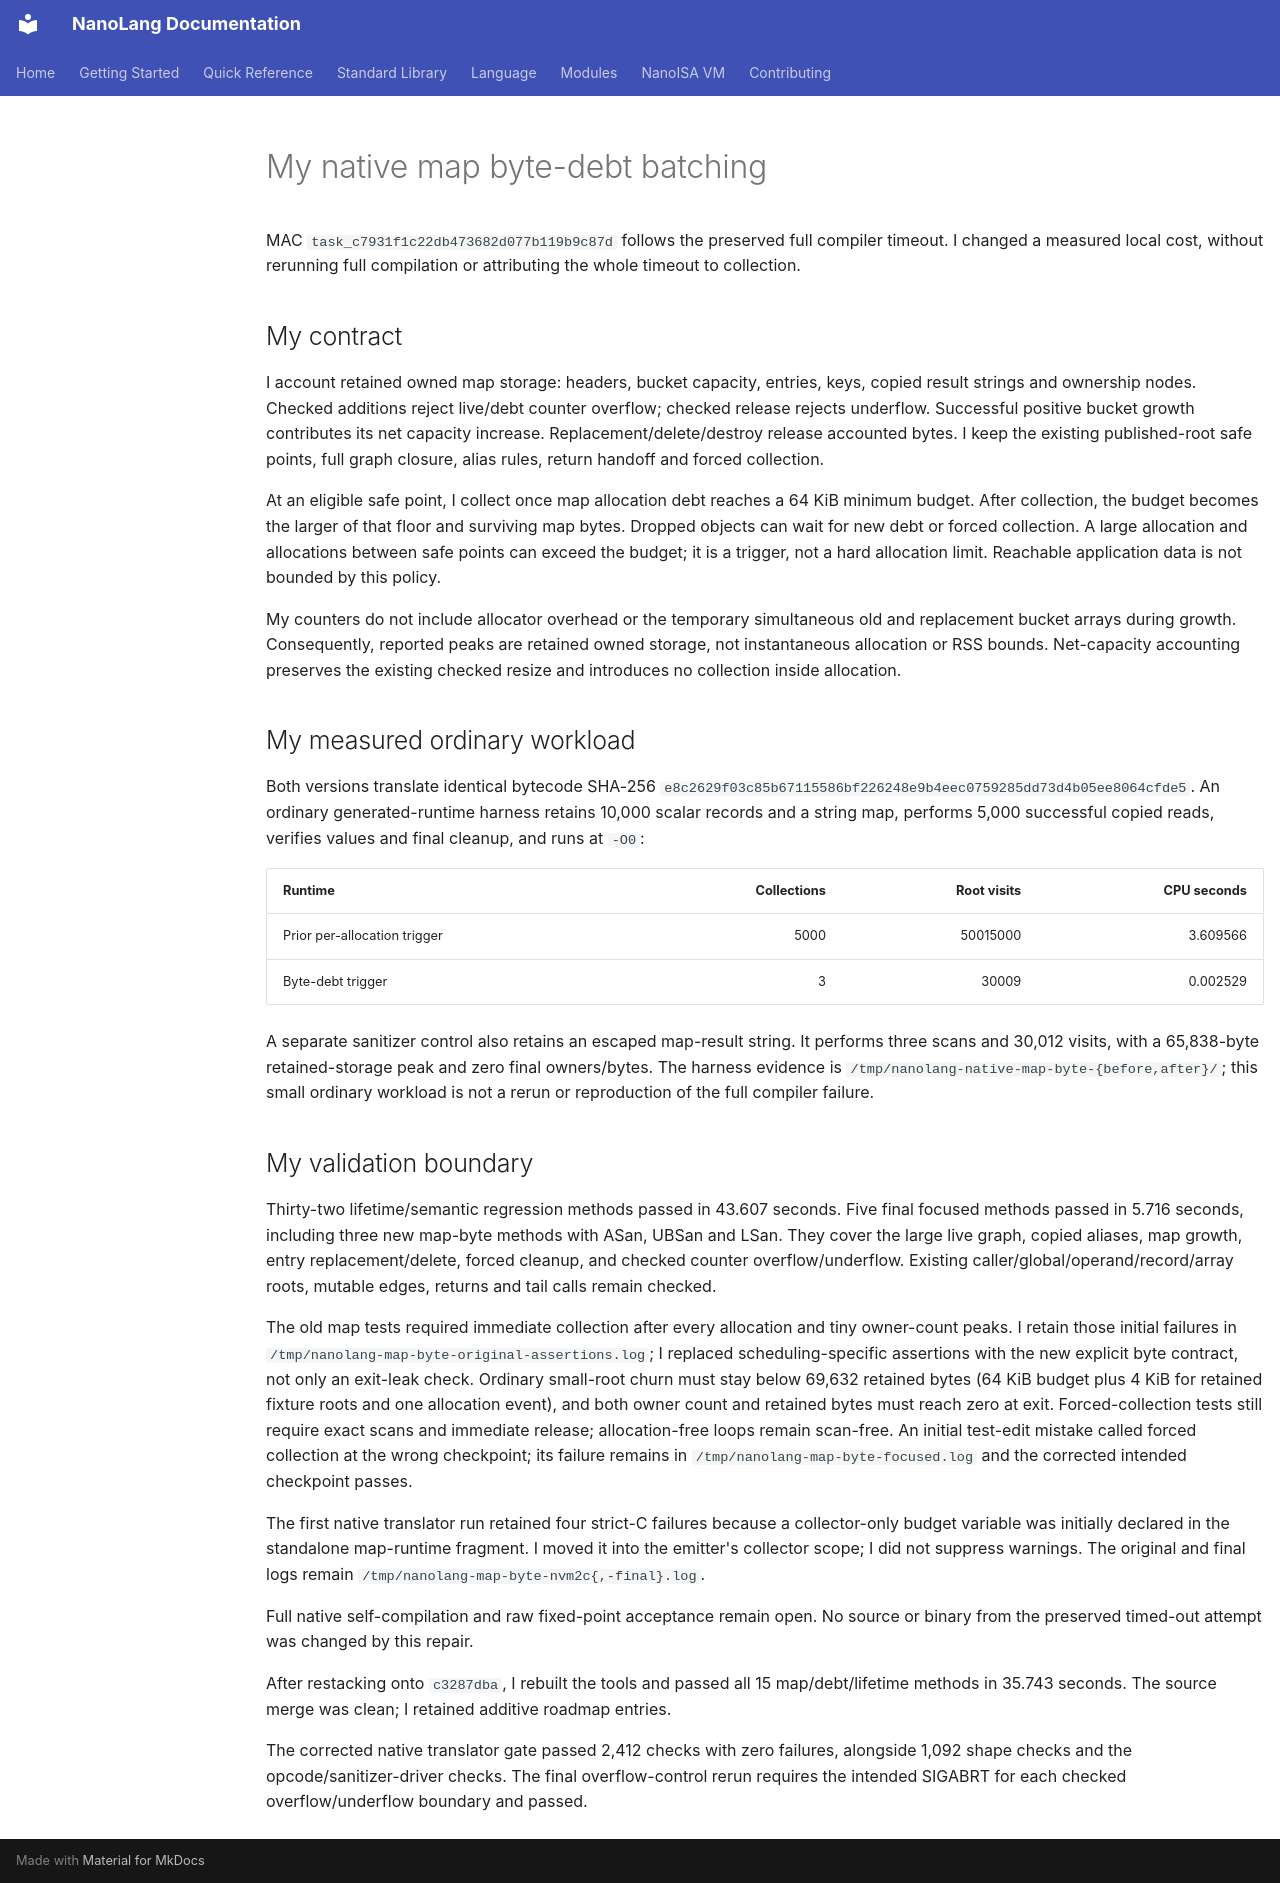

repository: jordanhubbard/nanolang · page: evidence/native-map-byte-debt/index.html · generator: mkdocs

# My native map byte-debt batching

MAC `task_c7931f1c22db473682d077b119b9c87d` follows the preserved full compiler timeout. I changed a measured local cost, without rerunning full compilation or attributing the whole timeout to collection.

## My contract

I account retained owned map storage: headers, bucket capacity, entries, keys, copied result strings and ownership nodes. Checked additions reject live/debt counter overflow; checked release rejects underflow. Successful positive bucket growth contributes its net capacity increase. Replacement/delete/destroy release accounted bytes. I keep the existing published-root safe points, full graph closure, alias rules, return handoff and forced collection.

At an eligible safe point, I collect once map allocation debt reaches a 64 KiB minimum budget. After collection, the budget becomes the larger of that floor and surviving map bytes. Dropped objects can wait for new debt or forced collection. A large allocation and allocations between safe points can exceed the budget; it is a trigger, not a hard allocation limit. Reachable application data is not bounded by this policy.

My counters do not include allocator overhead or the temporary simultaneous old and replacement bucket arrays during growth. Consequently, reported peaks are retained owned storage, not instantaneous allocation or RSS bounds. Net-capacity accounting preserves the existing checked resize and introduces no collection inside allocation.

## My measured ordinary workload

Both versions translate identical bytecode SHA-256 `e8c2629f03c85b67115586bf226248e9b4eec0759285dd73d4b05ee8064cfde5`. An ordinary generated-runtime harness retains 10,000 scalar records and a string map, performs 5,000 successful copied reads, verifies values and final cleanup, and runs at `-O0`:

| Runtime | Collections | Root visits | CPU seconds |
| --- | ---: | ---: | ---: |
| Prior per-allocation trigger | 5000 | 50015000 | 3.609566 |
| Byte-debt trigger | 3 | 30009 | 0.002529 |

A separate sanitizer control also retains an escaped map-result string. It performs three scans and 30,012 visits, with a 65,838-byte retained-storage peak and zero final owners/bytes. The harness evidence is `/tmp/nanolang-native-map-byte-{before,after}/`; this small ordinary workload is not a rerun or reproduction of the full compiler failure.

## My validation boundary

Thirty-two lifetime/semantic regression methods passed in 43.607 seconds. Five final focused methods passed in 5.716 seconds, including three new map-byte methods with ASan, UBSan and LSan. They cover the large live graph, copied aliases, map growth, entry replacement/delete, forced cleanup, and checked counter overflow/underflow. Existing caller/global/operand/record/array roots, mutable edges, returns and tail calls remain checked.

The old map tests required immediate collection after every allocation and tiny owner-count peaks. I retain those initial failures in `/tmp/nanolang-map-byte-original-assertions.log`; I replaced scheduling-specific assertions with the new explicit byte contract, not only an exit-leak check. Ordinary small-root churn must stay below 69,632 retained bytes (64 KiB budget plus 4 KiB for retained fixture roots and one allocation event), and both owner count and retained bytes must reach zero at exit. Forced-collection tests still require exact scans and immediate release; allocation-free loops remain scan-free. An initial test-edit mistake called forced collection at the wrong checkpoint; its failure remains in `/tmp/nanolang-map-byte-focused.log` and the corrected intended checkpoint passes.

The first native translator run retained four strict-C failures because a collector-only budget variable was initially declared in the standalone map-runtime fragment. I moved it into the emitter's collector scope; I did not suppress warnings. The original and final logs remain `/tmp/nanolang-map-byte-nvm2c{,-final}.log`.

Full native self-compilation and raw fixed-point acceptance remain open. No source or binary from the preserved timed-out attempt was changed by this repair.

After restacking onto `c3287dba`, I rebuilt the tools and passed all 15 map/debt/lifetime methods in 35.743 seconds. The source merge was clean; I retained additive roadmap entries.

The corrected native translator gate passed 2,412 checks with zero failures, alongside 1,092 shape checks and the opcode/sanitizer-driver checks. The final overflow-control rerun requires the intended SIGABRT for each checked overflow/underflow boundary and passed.
